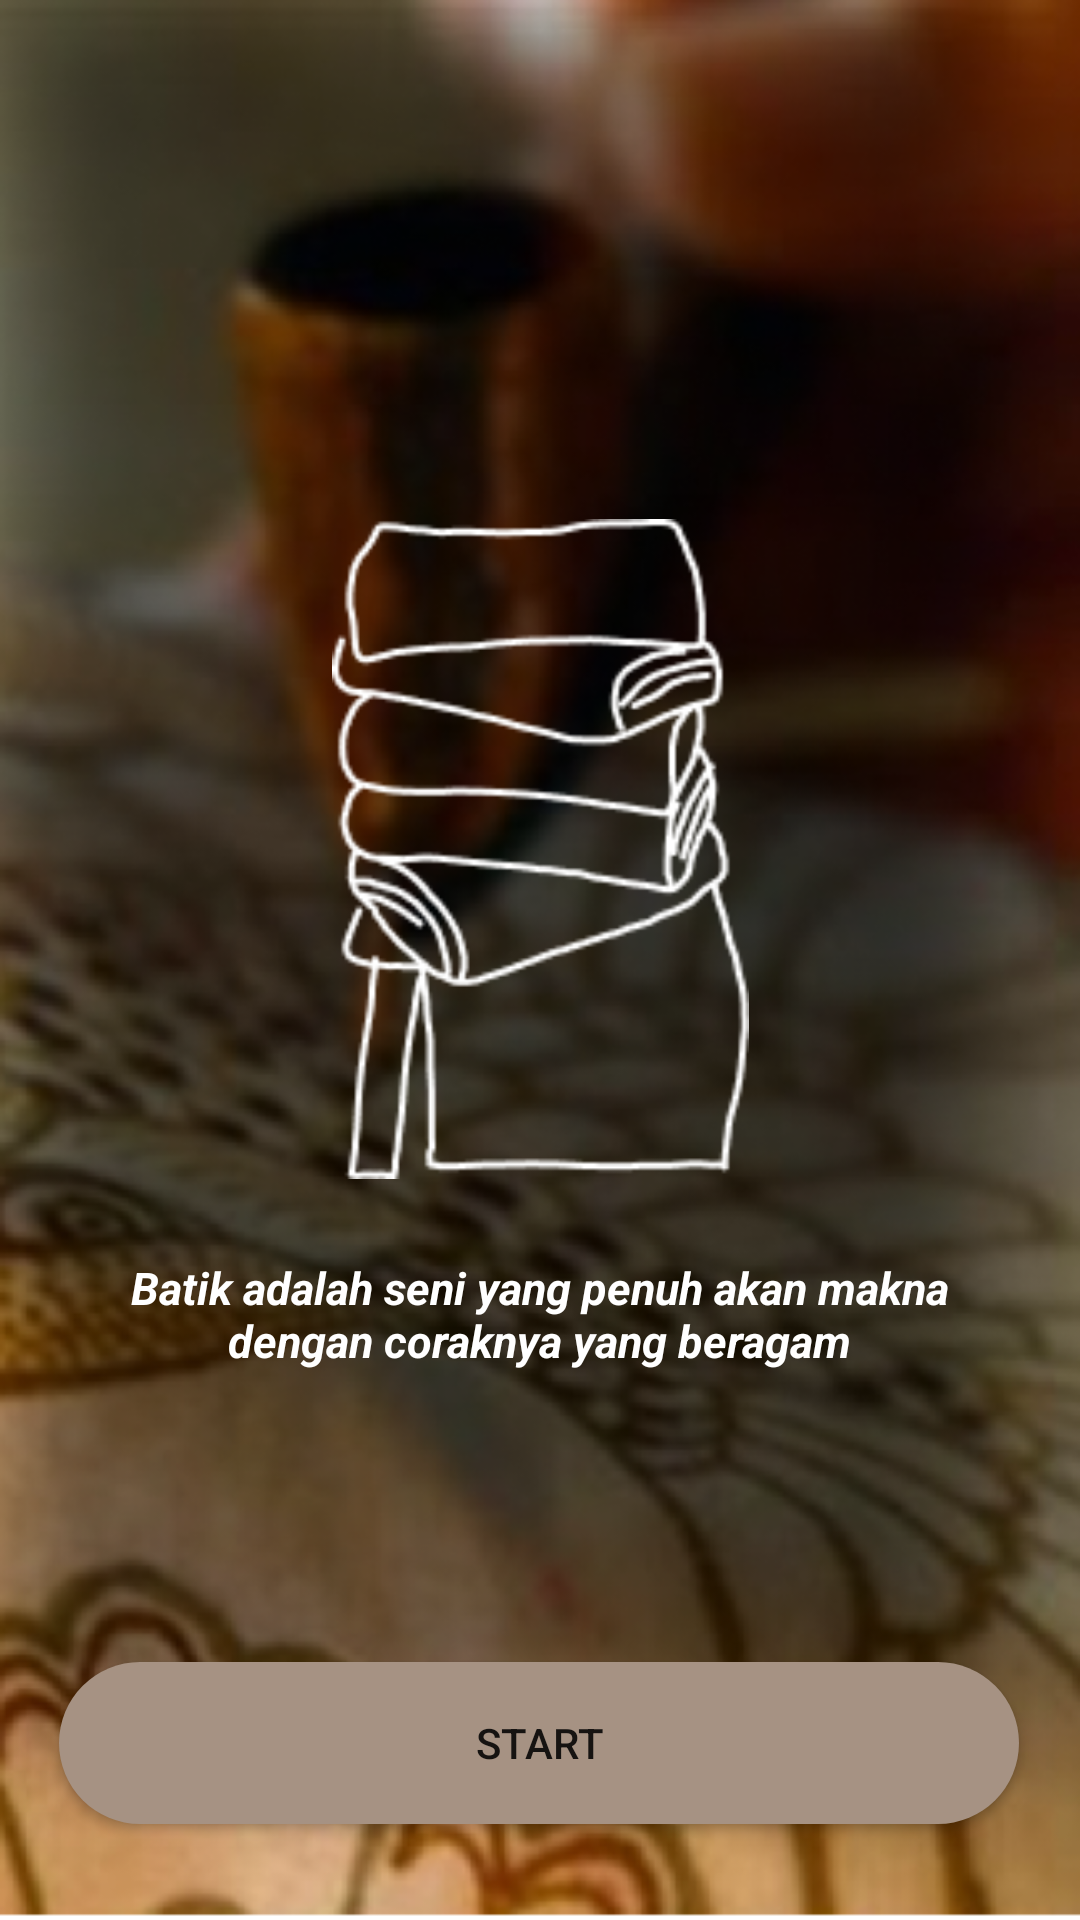

Produce the Android XML layout that renders to this screen, including the resource entries it uses.
<!-- AndroidManifest.xml: application theme Theme.NibatikApp -->
<!-- res/layout/activity_on_boarding.xml -->
<?xml version="1.0" encoding="utf-8"?>
<androidx.constraintlayout.widget.ConstraintLayout xmlns:android="http://schemas.android.com/apk/res/android"
    xmlns:app="http://schemas.android.com/apk/res-auto"
    xmlns:tools="http://schemas.android.com/tools"
    android:layout_width="match_parent"
    android:layout_height="match_parent"
    android:background="@drawable/on_boarding_bg"
    tools:context=".activity.OnBoardingActivity">

    <ImageView
        android:id="@+id/iv_icon_ob"
        android:layout_width="139dp"
        android:layout_height="222dp"
        android:layout_marginTop="172dp"
        android:contentDescription="@string/image_view"
        app:layout_constraintEnd_toEndOf="parent"
        app:layout_constraintStart_toStartOf="parent"
        app:layout_constraintTop_toTopOf="parent"
        app:srcCompat="@drawable/icons" />

    <Button
        android:id="@+id/btn_on_boarding"
        android:layout_width="320dp"
        android:layout_height="54dp"
        android:layout_marginBottom="32dp"
        android:background="@drawable/background_btn"
        android:text="@string/start"
        app:layout_constraintBottom_toBottomOf="parent"
        app:layout_constraintEnd_toEndOf="parent"
        app:layout_constraintHorizontal_bias="0.494"
        app:layout_constraintStart_toStartOf="parent" />

    <TextView
        android:id="@+id/tv_onboarding"
        android:layout_width="300dp"
        android:layout_height="50dp"
        android:layout_marginTop="8dp"
        android:layout_marginBottom="32dp"
        android:text="@string/onboarding_text"
        android:textAlignment="center"
        android:textColor="#FFFFFF"
        android:textSize="15sp"
        android:textStyle="bold|italic"
        app:layout_constraintBottom_toTopOf="@+id/btn_on_boarding"
        app:layout_constraintEnd_toEndOf="parent"
        app:layout_constraintHorizontal_bias="0.495"
        app:layout_constraintStart_toStartOf="parent"
        app:layout_constraintTop_toBottomOf="@+id/iv_icon_ob"
        app:layout_constraintVertical_bias="0.242" />
</androidx.constraintlayout.widget.ConstraintLayout>
<!-- resources referenced by this layout -->
<resources>
  <!-- drawable background_btn (drawable) -->
  <?xml version="1.0" encoding="utf-8"?>
  <shape xmlns:android="http://schemas.android.com/apk/res/android"
      android:shape="rectangle">
      <solid android:color="@color/brown"/>
      <corners android:radius="50dp"/>
  
  </shape>
  <!-- drawable icons: png bitmap (drawable, 5916 bytes) -->
  <!-- drawable on_boarding_bg: png bitmap (drawable, 298848 bytes) -->
  <string name="image_view">image view</string>
  <string name="onboarding_text">Batik adalah seni yang penuh akan makna dengan coraknya yang beragam</string>
  <string name="start">Start</string>
  <style name="Theme.NibatikApp" parent="Theme.MaterialComponents.DayNight.DarkActionBar">
          
          <item name="colorPrimary">@color/brown</item>
          <item name="colorPrimaryVariant">@color/purple_700</item>
          <item name="colorOnPrimary">@color/white</item>
          
          <item name="colorSecondary">@color/brown</item>
          <item name="colorSecondaryVariant">@color/teal_700</item>
          <item name="colorOnSecondary">@color/black</item>
          
          <item name="android:statusBarColor" tools:targetApi="l">?attr/colorPrimaryVariant</item>
          
      </style>
  <color name="brown">#A69283</color>
  <color name="purple_700">#FF3700B3</color>
  <color name="white">#FFFFFFFF</color>
  <color name="teal_700">#FF018786</color>
  <color name="black">#FF000000</color>
</resources>
